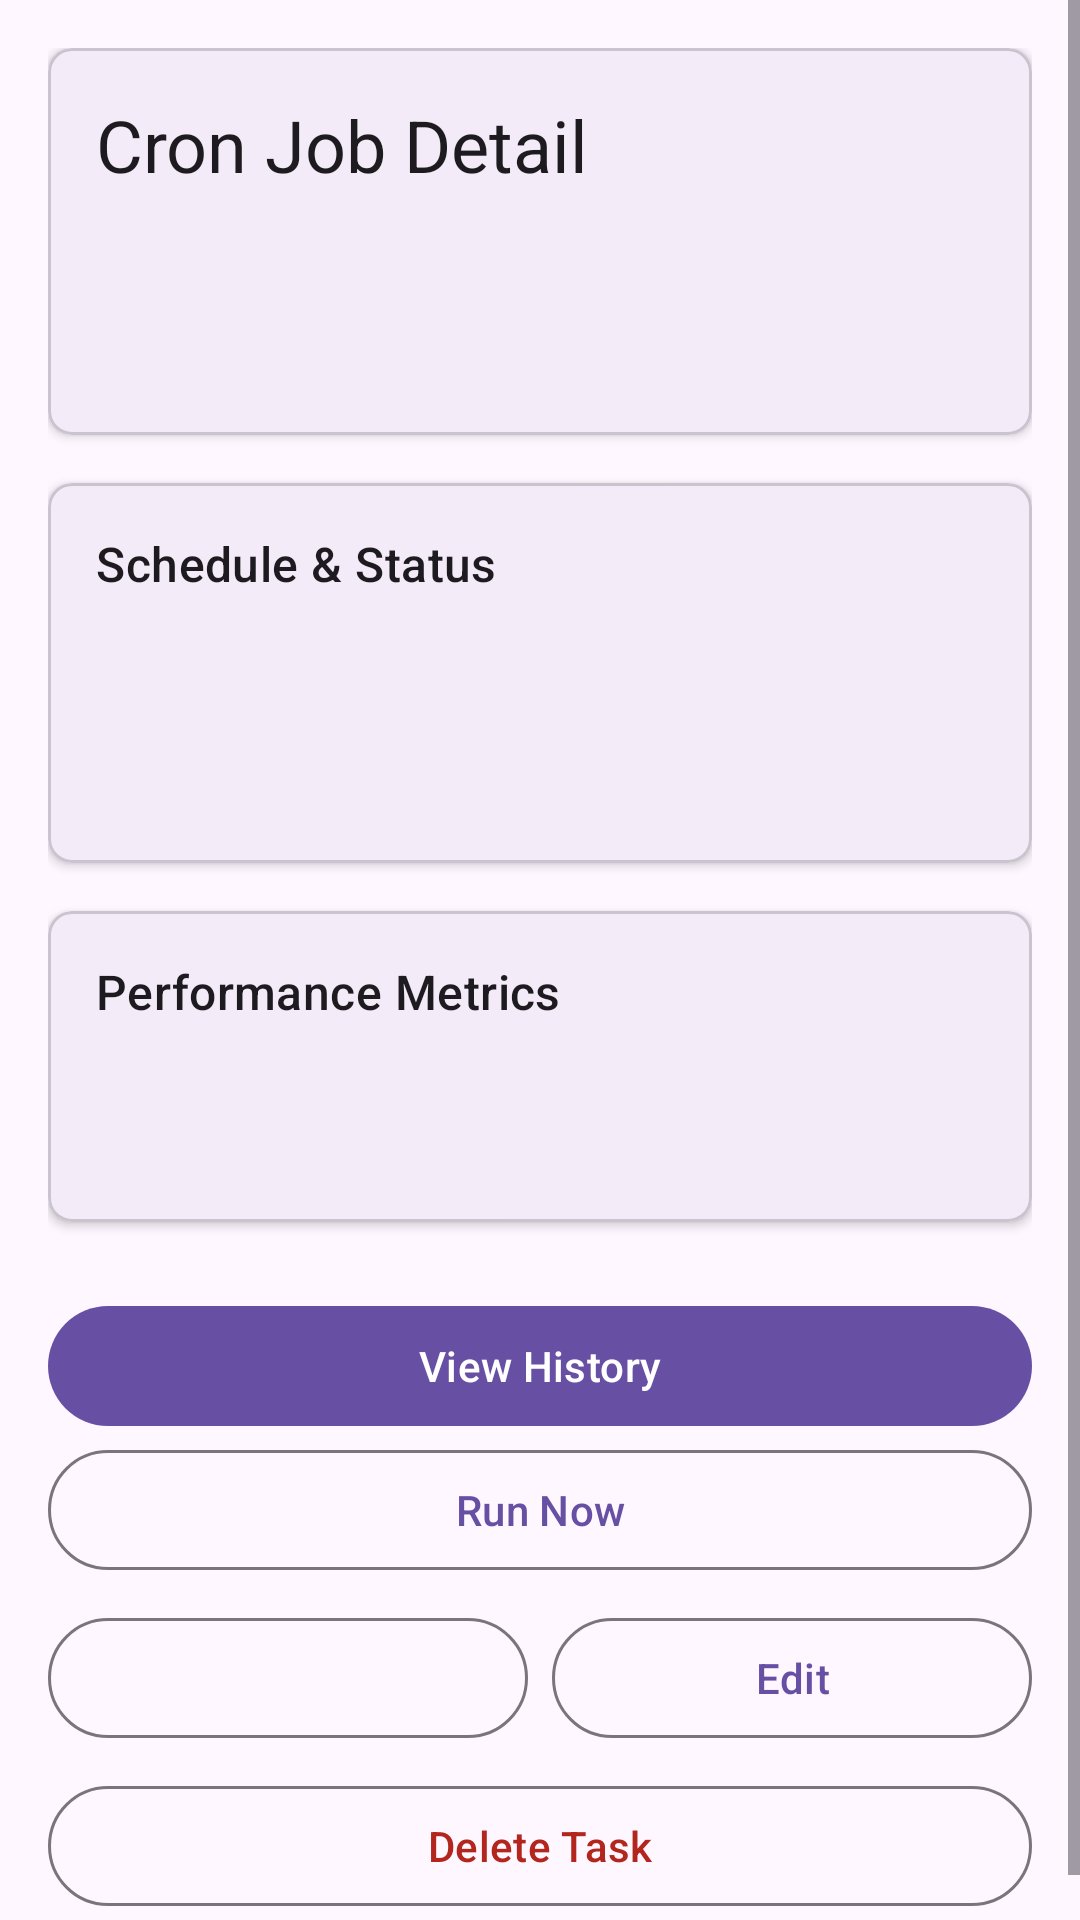

The Android layout XML behind this screen, and the referenced resources:
<!-- AndroidManifest.xml: application theme Theme.DroidClaw -->
<!-- res/layout/fragment_cron_job_detail.xml -->
<?xml version="1.0" encoding="utf-8"?>
<ScrollView xmlns:android="http://schemas.android.com/apk/res/android"
    xmlns:app="http://schemas.android.com/apk/res-auto"
    xmlns:tools="http://schemas.android.com/tools"
    android:layout_width="match_parent"
    android:layout_height="match_parent">

    <LinearLayout
        android:layout_width="match_parent"
        android:layout_height="wrap_content"
        android:orientation="vertical"
        android:padding="16dp">

        <com.google.android.material.card.MaterialCardView
            android:layout_width="match_parent"
            android:layout_height="wrap_content"
            android:layout_marginBottom="16dp"
            app:cardCornerRadius="8dp"
            app:cardElevation="2dp">

            <LinearLayout
                android:layout_width="match_parent"
                android:layout_height="wrap_content"
                android:orientation="vertical"
                android:padding="16dp">

                <TextView
                    android:layout_width="wrap_content"
                    android:layout_height="wrap_content"
                    android:text="@string/cron_job_detail_title"
                    android:textAppearance="?attr/textAppearanceHeadlineSmall" />

                <TextView
                    android:id="@+id/text_job_name"
                    android:layout_width="wrap_content"
                    android:layout_height="wrap_content"
                    android:layout_marginTop="16dp"
                    android:textAppearance="?attr/textAppearanceTitleMedium"
                    android:textColor="?android:attr/textColorPrimary"
                    tools:text="Job Name" />

                <TextView
                    android:id="@+id/text_job_prompt"
                    android:layout_width="match_parent"
                    android:layout_height="wrap_content"
                    android:layout_marginTop="8dp"
                    android:maxLines="10"
                    android:ellipsize="end"
                    android:textAppearance="?attr/textAppearanceBodyMedium"
                    android:textColor="?android:attr/textColorSecondary"
                    tools:text="Job prompt instructions..." />

            </LinearLayout>

        </com.google.android.material.card.MaterialCardView>

        <com.google.android.material.card.MaterialCardView
            android:layout_width="match_parent"
            android:layout_height="wrap_content"
            android:layout_marginBottom="16dp"
            app:cardCornerRadius="8dp"
            app:cardElevation="2dp">

            <LinearLayout
                android:layout_width="match_parent"
                android:layout_height="wrap_content"
                android:orientation="vertical"
                android:padding="16dp">

                <TextView
                    android:layout_width="wrap_content"
                    android:layout_height="wrap_content"
                    android:text="Schedule &amp; Status"
                    android:textAppearance="?attr/textAppearanceTitleMedium" />

                <TextView
                    android:id="@+id/text_schedule"
                    android:layout_width="wrap_content"
                    android:layout_height="wrap_content"
                    android:layout_marginTop="8dp"
                    android:textAppearance="?attr/textAppearanceBodyMedium"
                    tools:text="Daily at 9:00 AM" />

                <TextView
                    android:id="@+id/text_status"
                    android:layout_width="wrap_content"
                    android:layout_height="wrap_content"
                    android:layout_marginTop="4dp"
                    android:textAppearance="?attr/textAppearanceBodyMedium"
                    tools:text="Status: Active" />

                <TextView
                    android:id="@+id/text_created"
                    android:layout_width="wrap_content"
                    android:layout_height="wrap_content"
                    android:layout_marginTop="4dp"
                    android:textAppearance="?attr/textAppearanceBodyMedium"
                    tools:text="Created: Apr 10, 2026" />

            </LinearLayout>

        </com.google.android.material.card.MaterialCardView>

        <com.google.android.material.card.MaterialCardView
            android:layout_width="match_parent"
            android:layout_height="wrap_content"
            android:layout_marginBottom="16dp"
            app:cardCornerRadius="8dp"
            app:cardElevation="2dp">

            <LinearLayout
                android:layout_width="match_parent"
                android:layout_height="wrap_content"
                android:orientation="vertical"
                android:padding="16dp">

                <TextView
                    android:layout_width="wrap_content"
                    android:layout_height="wrap_content"
                    android:text="Performance Metrics"
                    android:textAppearance="?attr/textAppearanceTitleMedium" />

                <LinearLayout
                    android:layout_width="match_parent"
                    android:layout_height="wrap_content"
                    android:layout_marginTop="8dp"
                    android:orientation="horizontal">

                    <TextView
                        android:id="@+id/text_success_rate"
                        android:layout_width="0dp"
                        android:layout_height="wrap_content"
                        android:layout_weight="1"
                        android:textAppearance="?attr/textAppearanceBodyMedium"
                        tools:text="Success Rate: 95%" />

                    <TextView
                        android:id="@+id/text_avg_duration"
                        android:layout_width="0dp"
                        android:layout_height="wrap_content"
                        android:layout_weight="1"
                        android:textAppearance="?attr/textAppearanceBodyMedium"
                        tools:text="Avg Duration: 2.3s" />

                </LinearLayout>

                <LinearLayout
                    android:layout_width="match_parent"
                    android:layout_height="wrap_content"
                    android:layout_marginTop="4dp"
                    android:orientation="horizontal">

                    <TextView
                        android:id="@+id/text_total_runs"
                        android:layout_width="0dp"
                        android:layout_height="wrap_content"
                        android:layout_weight="1"
                        android:textAppearance="?attr/textAppearanceBodyMedium"
                        tools:text="Total Runs: 45" />

                    <TextView
                        android:id="@+id/text_last_run"
                        android:layout_width="0dp"
                        android:layout_height="wrap_content"
                        android:layout_weight="1"
                        android:textAppearance="?attr/textAppearanceBodyMedium"
                        tools:text="Last Run: 2 hours ago" />

                </LinearLayout>

            </LinearLayout>

        </com.google.android.material.card.MaterialCardView>

        <com.google.android.material.button.MaterialButton
            android:id="@+id/button_view_history"
            android:layout_width="match_parent"
            android:layout_height="wrap_content"
            android:layout_marginTop="8dp"
            android:text="@string/cron_job_history" />

        <com.google.android.material.button.MaterialButton
            android:id="@+id/button_run_now"
            android:layout_width="match_parent"
            android:layout_height="wrap_content"
            android:text="@string/cron_job_run_now"
            style="@style/Widget.Material3.Button.OutlinedButton" />

        <LinearLayout
            android:layout_width="match_parent"
            android:layout_height="wrap_content"
            android:layout_marginTop="8dp"
            android:orientation="horizontal">

            <com.google.android.material.button.MaterialButton
                android:id="@+id/button_pause_resume"
                android:layout_width="0dp"
                android:layout_height="wrap_content"
                android:layout_weight="1"
                android:layout_marginEnd="4dp"
                style="@style/Widget.Material3.Button.OutlinedButton"
                tools:text="Pause" />

            <com.google.android.material.button.MaterialButton
                android:id="@+id/button_edit"
                android:layout_width="0dp"
                android:layout_height="wrap_content"
                android:layout_weight="1"
                android:layout_marginStart="4dp"
                android:text="Edit"
                style="@style/Widget.Material3.Button.OutlinedButton" />

        </LinearLayout>

        <com.google.android.material.button.MaterialButton
            android:id="@+id/button_delete"
            android:layout_width="match_parent"
            android:layout_height="wrap_content"
            android:layout_marginTop="8dp"
            android:text="Delete Task"
            android:textColor="?attr/colorError"
            style="@style/Widget.Material3.Button.OutlinedButton" />

    </LinearLayout>

</ScrollView>
<!-- resources referenced by this layout -->
<resources>
  <string name="cron_job_detail_title">Cron Job Detail</string>
  <string name="cron_job_history">View History</string>
  <string name="cron_job_run_now">Run Now</string>
  <style name="Theme.DroidClaw" parent="Base.Theme.DroidClaw" />
  <style name="Base.Theme.DroidClaw" parent="Theme.Material3.DayNight">
          <item name="windowActionBar">false</item>
          <item name="windowNoTitle">true</item>
          
          <item name="android:windowOptOutEdgeToEdgeEnforcement" tools:targetApi="35">true</item>
          
          <item name="android:statusBarColor">?android:attr/colorBackground</item>
          
          <item name="android:windowLightStatusBar" tools:targetApi="23">true</item>
          
          
      </style>
</resources>
